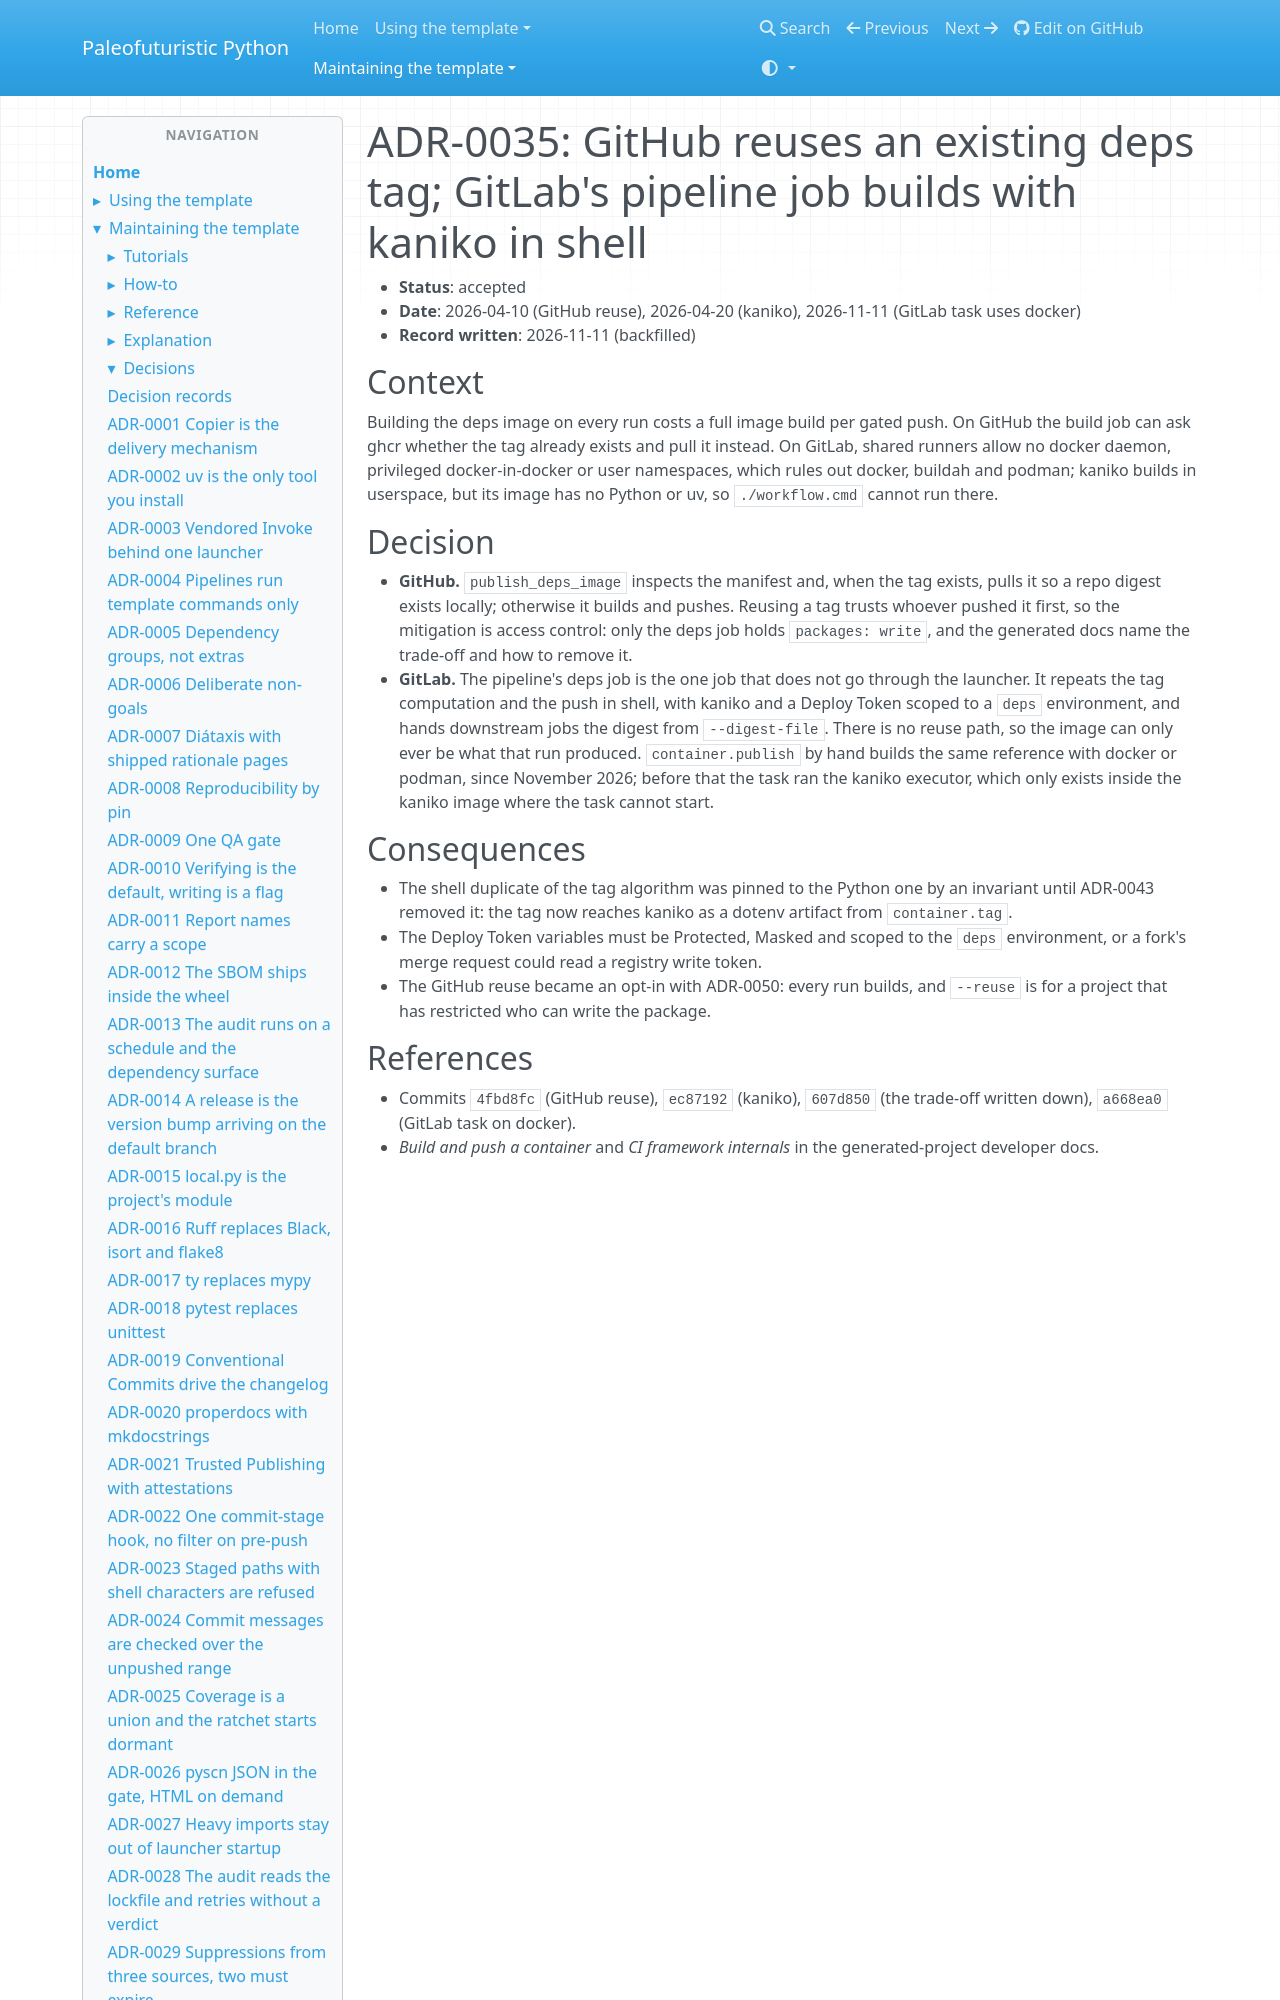

repository: costastf/paleofuturistic_python · page: maintaining/decisions/0035-github-reuses-a-deps-tag-gitlab-builds-with-kaniko.html · generator: mkdocs

# ADR-0035: GitHub reuses an existing deps tag; GitLab's pipeline job builds with kaniko in shell

- **Status**: accepted
- **Date**: 2026-04-10 (GitHub reuse), 2026-04-20 (kaniko), 2026-11-11 (GitLab task uses docker)
- **Record written**: 2026-11-11 (backfilled)

## Context

Building the deps image on every run costs a full image build per gated push. On GitHub the
build job can ask ghcr whether the tag already exists and pull it instead. On GitLab, shared
runners allow no docker daemon, privileged docker-in-docker or user namespaces, which rules out
docker, buildah and podman; kaniko builds in userspace, but its image has no Python or uv, so
`./workflow.cmd` cannot run there.
